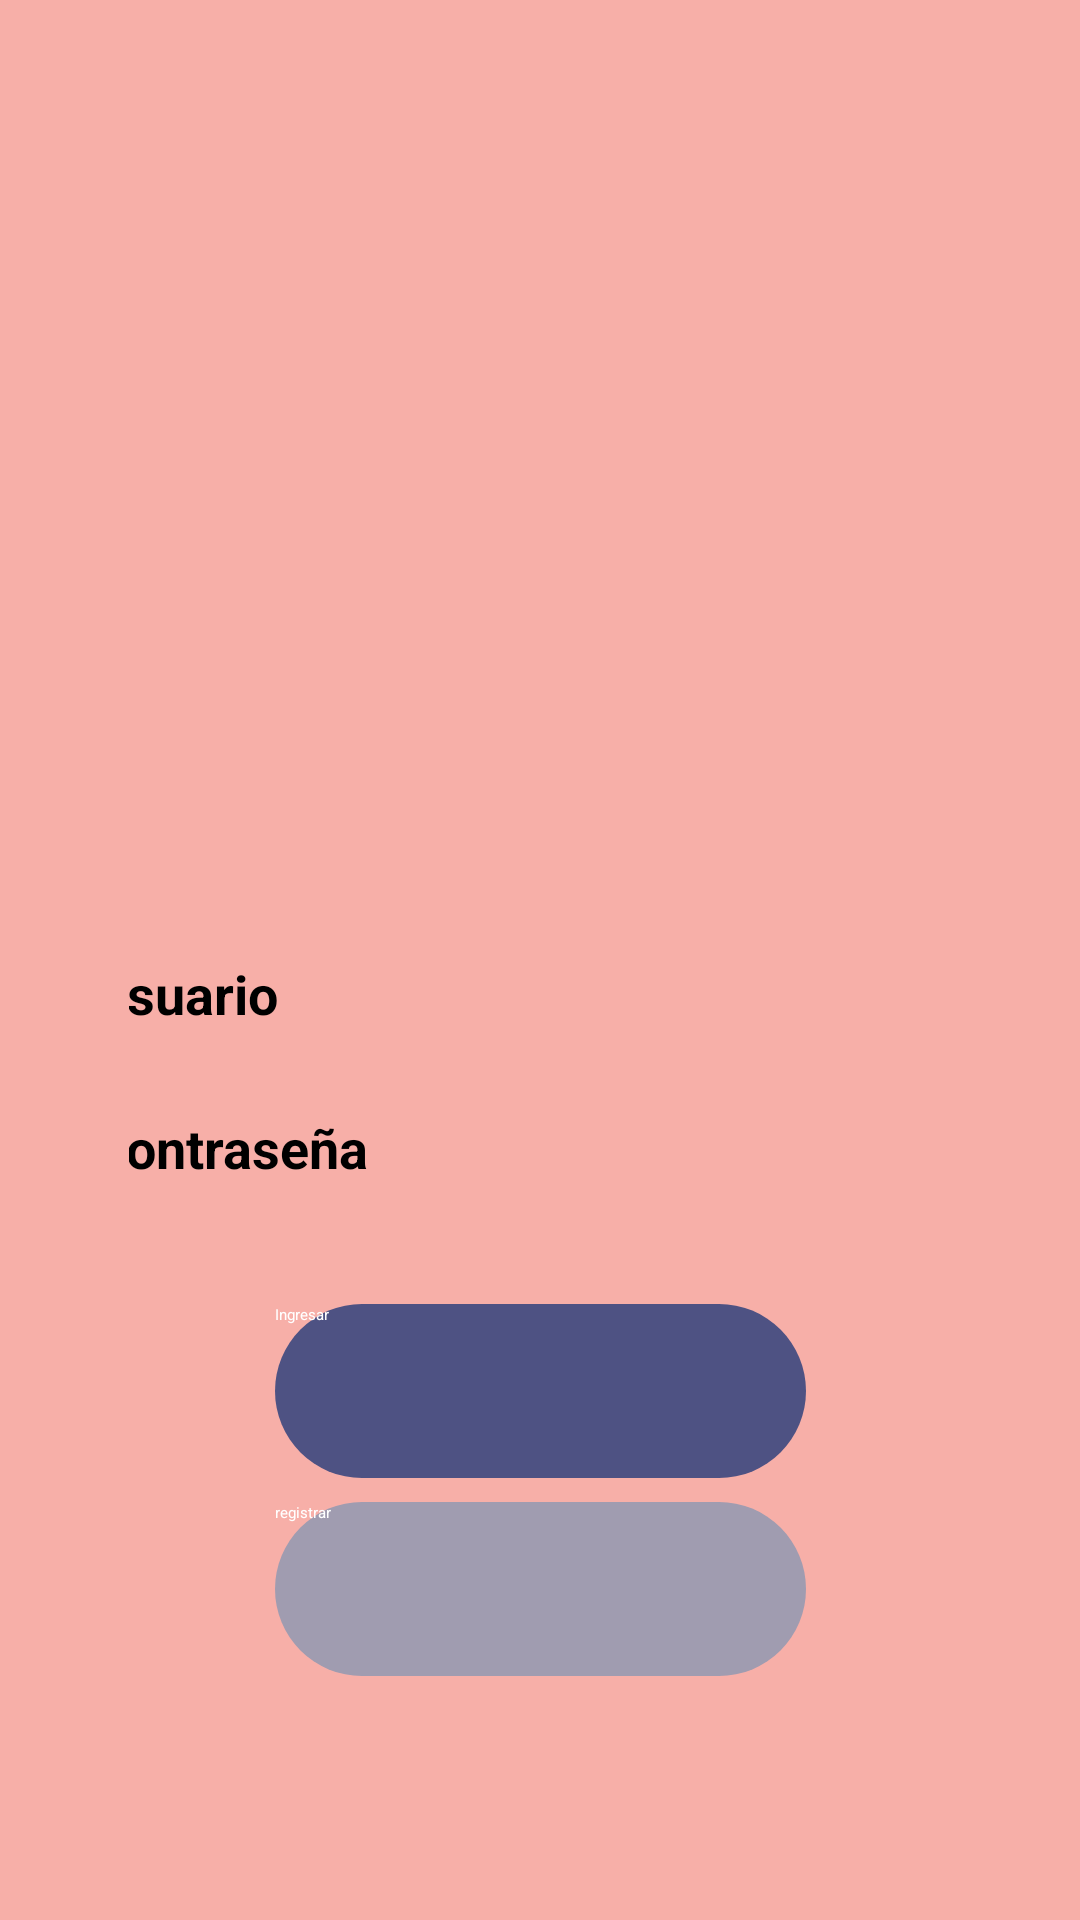

The Android layout XML behind this screen, and the referenced resources:
<!-- AndroidManifest.xml: activity theme Theme.App.SplashScreen -->
<!-- res/layout/activity_login.xml -->
<?xml version="1.0" encoding="utf-8"?>
<androidx.constraintlayout.widget.ConstraintLayout xmlns:android="http://schemas.android.com/apk/res/android"
    xmlns:app="http://schemas.android.com/apk/res-auto"
    xmlns:tools="http://schemas.android.com/tools"
    android:id="@+id/constraintLayout"
    android:layout_width="match_parent"
    android:layout_height="match_parent"
    android:background="@color/background_App"
    android:paddingHorizontal="43dp"
    tools:context=".presentation.view.login.LoginActivity">

    <ImageView
        android:id="@+id/ivPerfil"
        android:layout_width="200dp"
        android:layout_height="211dp"
        android:layout_marginTop="90dp"
        app:layout_constraintEnd_toEndOf="parent"
        app:layout_constraintStart_toStartOf="parent"
        app:layout_constraintTop_toTopOf="parent"
        app:srcCompat="@drawable/perfil2" />

    <androidx.fragment.app.FragmentContainerView
        android:id="@+id/fragmentContainer"
        android:layout_width="0dp"
        android:layout_height="wrap_content"
        app:layout_constraintEnd_toEndOf="parent"
        app:layout_constraintStart_toStartOf="parent"
        app:layout_constraintTop_toBottomOf="@+id/ivPerfil" />

    <LinearLayout
        android:id="@+id/llContainer"
        android:layout_width="300dp"
        android:layout_height="wrap_content"
        android:layout_marginTop="18dp"
        android:orientation="vertical"
        app:layout_constraintEnd_toEndOf="parent"
        app:layout_constraintStart_toStartOf="parent"
        app:layout_constraintTop_toBottomOf="@+id/ivPerfil">

        <TextView
            style="@style/Subtitle"
            android:layout_width="match_parent"
            android:layout_height="wrap_content"
            android:text="@string/user" />

        <EditText
            android:id="@+id/etUser"
            style="@style/Input"
            android:layout_width="match_parent"
            android:layout_height="wrap_content"
            android:importantForAutofill="no"
            android:inputType="text" />

        <TextView
            style="@style/Subtitle"
            android:layout_width="match_parent"
            android:layout_height="wrap_content"
            android:text="@string/password" />

        <EditText
            android:id="@+id/etPassw"
            style="@style/Input"
            android:layout_width="match_parent"
            android:layout_height="wrap_content"
            android:importantForAutofill="no"
            android:inputType="textPassword" />
    </LinearLayout>

    <Button
        android:id="@+id/btnLogin"
        android:layout_width="177dp"
        android:layout_height="58dp"
        android:layout_marginTop="13dp"
        android:text="Ingresar"
        android:textColor="@color/white"
        android:background="@drawable/button"
        app:layout_constraintEnd_toEndOf="parent"
        app:layout_constraintStart_toStartOf="parent"
        app:layout_constraintTop_toBottomOf="@+id/llContainer" />

    <Button
        android:id="@+id/btnRegister"
        android:layout_width="177dp"
        android:layout_height="58dp"
        android:layout_marginTop="8dp"
        android:layout_marginBottom="184dp"
        android:background="@drawable/button2"
        android:textColor="@color/white"
        android:text="@string/register"
        app:layout_constraintEnd_toEndOf="parent"
        app:layout_constraintStart_toStartOf="parent"
        app:layout_constraintTop_toBottomOf="@+id/btnLogin" />

</androidx.constraintlayout.widget.ConstraintLayout>
<!-- resources referenced by this layout -->
<resources>
  <color name="background_App">#F7AFA8</color>
  <color name="white">#FFFFFFFF</color>
  <!-- drawable button (drawable) -->
  <?xml version="1.0" encoding="utf-8"?>
  <selector xmlns:android="http://schemas.android.com/apk/res/android">
      <item>
          <shape android:shape="rectangle">
              <corners android:radius="50dip"/>
              <solid android:color="@color/background_button"/>
          </shape>
      </item>
  </selector>
  <!-- drawable button2 (drawable) -->
  <?xml version="1.0" encoding="utf-8"?>
  <shape android:shape="rectangle" xmlns:android="http://schemas.android.com/apk/res/android">
  
      <solid android:color="@color/background_button2"/>
      <corners android:radius="30dp"/>
  
  </shape>
  <string name="password">Contraseña</string>
  <string name="register">registrar</string>
  <string name="user">Usuario</string>
  <style name="Input">
          <item name="android:textSize">20sp</item>
          <item name="android:imeOptions">actionDone</item>
          <item name="android:maxLines">1</item>
      </style>
  <style name="Subtitle">
          <item name="android:textColor">@color/black</item>
          <item name="android:textSize">18sp</item>
          <item name="android:textStyle">bold</item>
      </style>
  <color name="background_button">#4E5283</color>
  <color name="background_button2">#A09CB0</color>
  <color name="black">#FF000000</color>
</resources>
